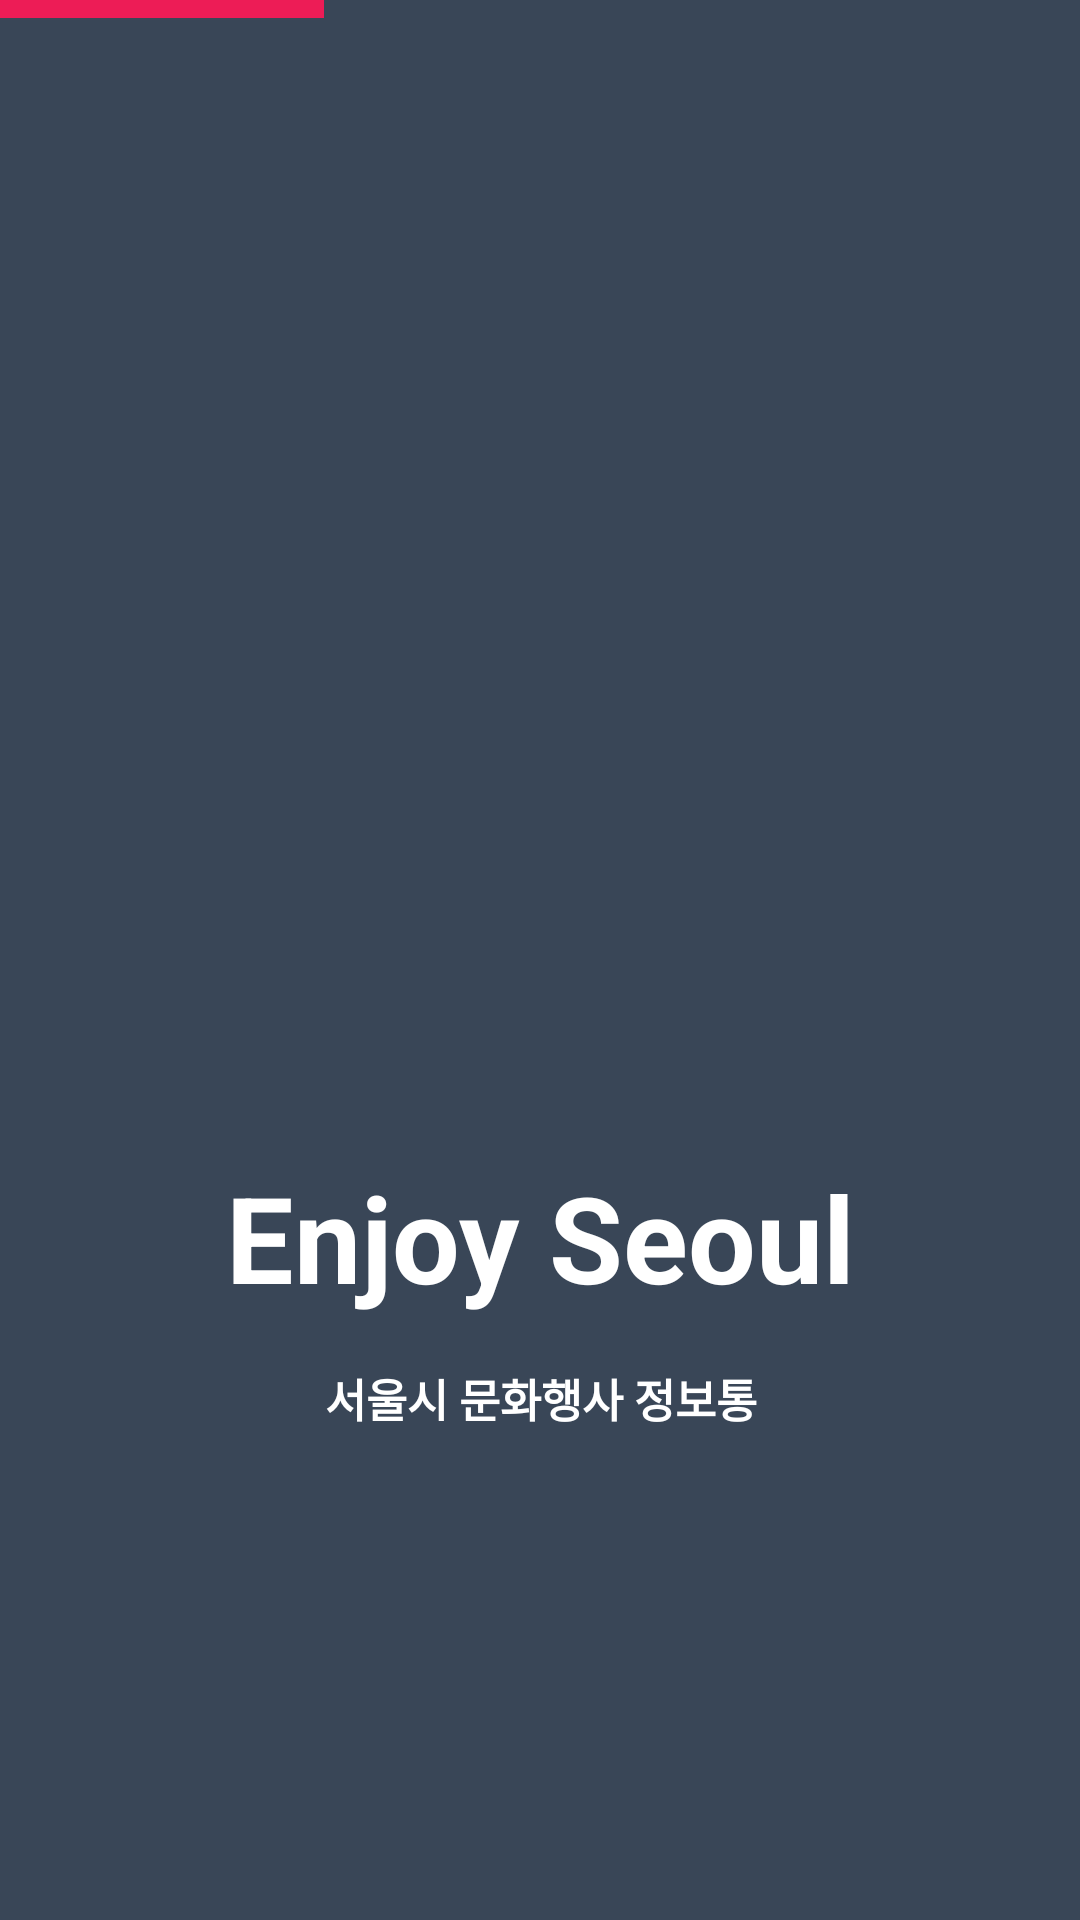

Here is an Android app screen rendered from its layout file. Give the layout XML and the strings, colors and styles it references.
<!-- AndroidManifest.xml: application theme SplashTheme -->
<!-- res/layout/activity_splash.xml -->
<?xml version="1.0" encoding="utf-8"?>
<android.support.constraint.ConstraintLayout xmlns:android="http://schemas.android.com/apk/res/android"
    xmlns:app="http://schemas.android.com/apk/res-auto"
    xmlns:tools="http://schemas.android.com/tools"
    android:layout_width="match_parent"
    android:layout_height="match_parent"
    tools:context="io.github.tlaabs.enjoyseoul.SplashActivity"
    android:background="@color/colorMainDark"
    >

    <ImageView
        android:id="@+id/logo_img"
        android:layout_width="200dp"
        android:layout_height="200dp"
        android:layout_marginBottom="8dp"
        android:layout_marginEnd="8dp"
        android:layout_marginLeft="8dp"
        android:layout_marginRight="8dp"
        android:layout_marginStart="8dp"
        android:layout_marginTop="8dp"
        android:scaleType="fitXY"
        app:layout_constraintBottom_toBottomOf="parent"
        app:layout_constraintLeft_toLeftOf="parent"
        app:layout_constraintRight_toRightOf="parent"
        app:layout_constraintTop_toTopOf="parent"
        app:layout_constraintVertical_bias="0.39999998"
        />

    <TextView
        android:id="@+id/title_txt"
        android:layout_width="0dp"
        android:layout_height="wrap_content"
        android:layout_marginBottom="8dp"
        android:layout_marginLeft="8dp"
        android:layout_marginRight="8dp"
        android:layout_marginTop="8dp"
        android:gravity="center"

        android:text="Enjoy Seoul"
        android:textColor="#ffffff"
        android:textSize="40dp"
        android:textStyle="bold"

        app:layout_constraintBottom_toBottomOf="parent"
        app:layout_constraintLeft_toLeftOf="parent"
        app:layout_constraintRight_toRightOf="parent"
        app:layout_constraintTop_toBottomOf="@+id/logo_img"

        app:layout_constraintHorizontal_bias="0.0"
        app:layout_constraintVertical_bias="0.0"
        android:layout_marginStart="8dp"
        android:layout_marginEnd="8dp" />

    <ProgressBar
        android:id="@+id/progressbar"
        style="?android:attr/progressBarStyleHorizontal"
        android:layout_width="0dp"
        android:layout_height="6dp"
        android:max="100"
        android:progress="30"
        android:progressDrawable="@drawable/progressbar"
        app:layout_constraintLeft_toLeftOf="parent"
        app:layout_constraintRight_toRightOf="parent"
        app:layout_constraintHorizontal_bias="1.0"
        app:layout_constraintTop_toTopOf="parent"
        />

    <TextView
        android:id="@+id/sub_title_txt"
        android:layout_width="wrap_content"
        android:layout_height="wrap_content"
        android:layout_marginLeft="8dp"
        app:layout_constraintLeft_toLeftOf="parent"
        android:layout_marginRight="8dp"
        app:layout_constraintRight_toRightOf="parent"
        android:layout_marginTop="8dp"
        app:layout_constraintTop_toBottomOf="@+id/title_txt"
        app:layout_constraintBottom_toBottomOf="parent"
        android:layout_marginBottom="8dp"

        android:text="서울시 문화행사 정보통"
        android:textSize="15dp"
        android:textStyle="bold"
        android:textColor="#ffffff"

        app:layout_constraintVertical_bias="0.050000012"
        app:layout_constraintHorizontal_bias="0.502"
        android:layout_marginStart="8dp"
        android:layout_marginEnd="8dp" />

</android.support.constraint.ConstraintLayout>
<!-- resources referenced by this layout -->
<resources>
  <color name="colorMainDark">#394657</color>
  <!-- drawable progressbar (drawable) -->
  <?xml version="1.0" encoding="utf-8"?>
  <layer-list xmlns:android="http://schemas.android.com/apk/res/android">
      <item android:id="@android:id/background">
          <shape>
              <solid android:color="@color/colorMainDark" />
          </shape>
      </item>
      <item android:id="@android:id/secondaryProgress">
          <clip>
              <shape>
                  <solid android:color="@color/colorMainPink"></solid>
              </shape>
          </clip>
      </item>
      <item android:id="@android:id/progress">
          <clip>
              <shape>
                  <solid android:color="@color/colorMainPink" />
              </shape>
          </clip>
      </item>
  </layer-list>
  <style name="SplashTheme" parent="AppTheme">
          <item name="windowNoTitle">true</item>
          <item name="windowActionBar">false</item>
          <item name="android:windowBackground">@drawable/splash</item>
          <item name="android:windowFullscreen">true</item>
      </style>
  <color name="colorMainPink">#ed1c56</color>
  <style name="AppTheme" parent="Theme.AppCompat.Light.NoActionBar">
          
          <item name="colorPrimary">@color/colorMainDark</item>
          <item name="colorPrimaryDark">@color/colorMainDark</item>
          <item name="colorAccent">@color/colorMainOrange</item>
      </style>
  <!-- drawable splash (drawable) -->
  <?xml version="1.0" encoding="utf-8"?>
  <layer-list xmlns:android="http://schemas.android.com/apk/res/android"
      android:opacity="opaque"
      >
      <item android:drawable="@color/colorMainDark"/>
  </layer-list>
  <color name="colorMainOrange">#f57035</color>
</resources>
